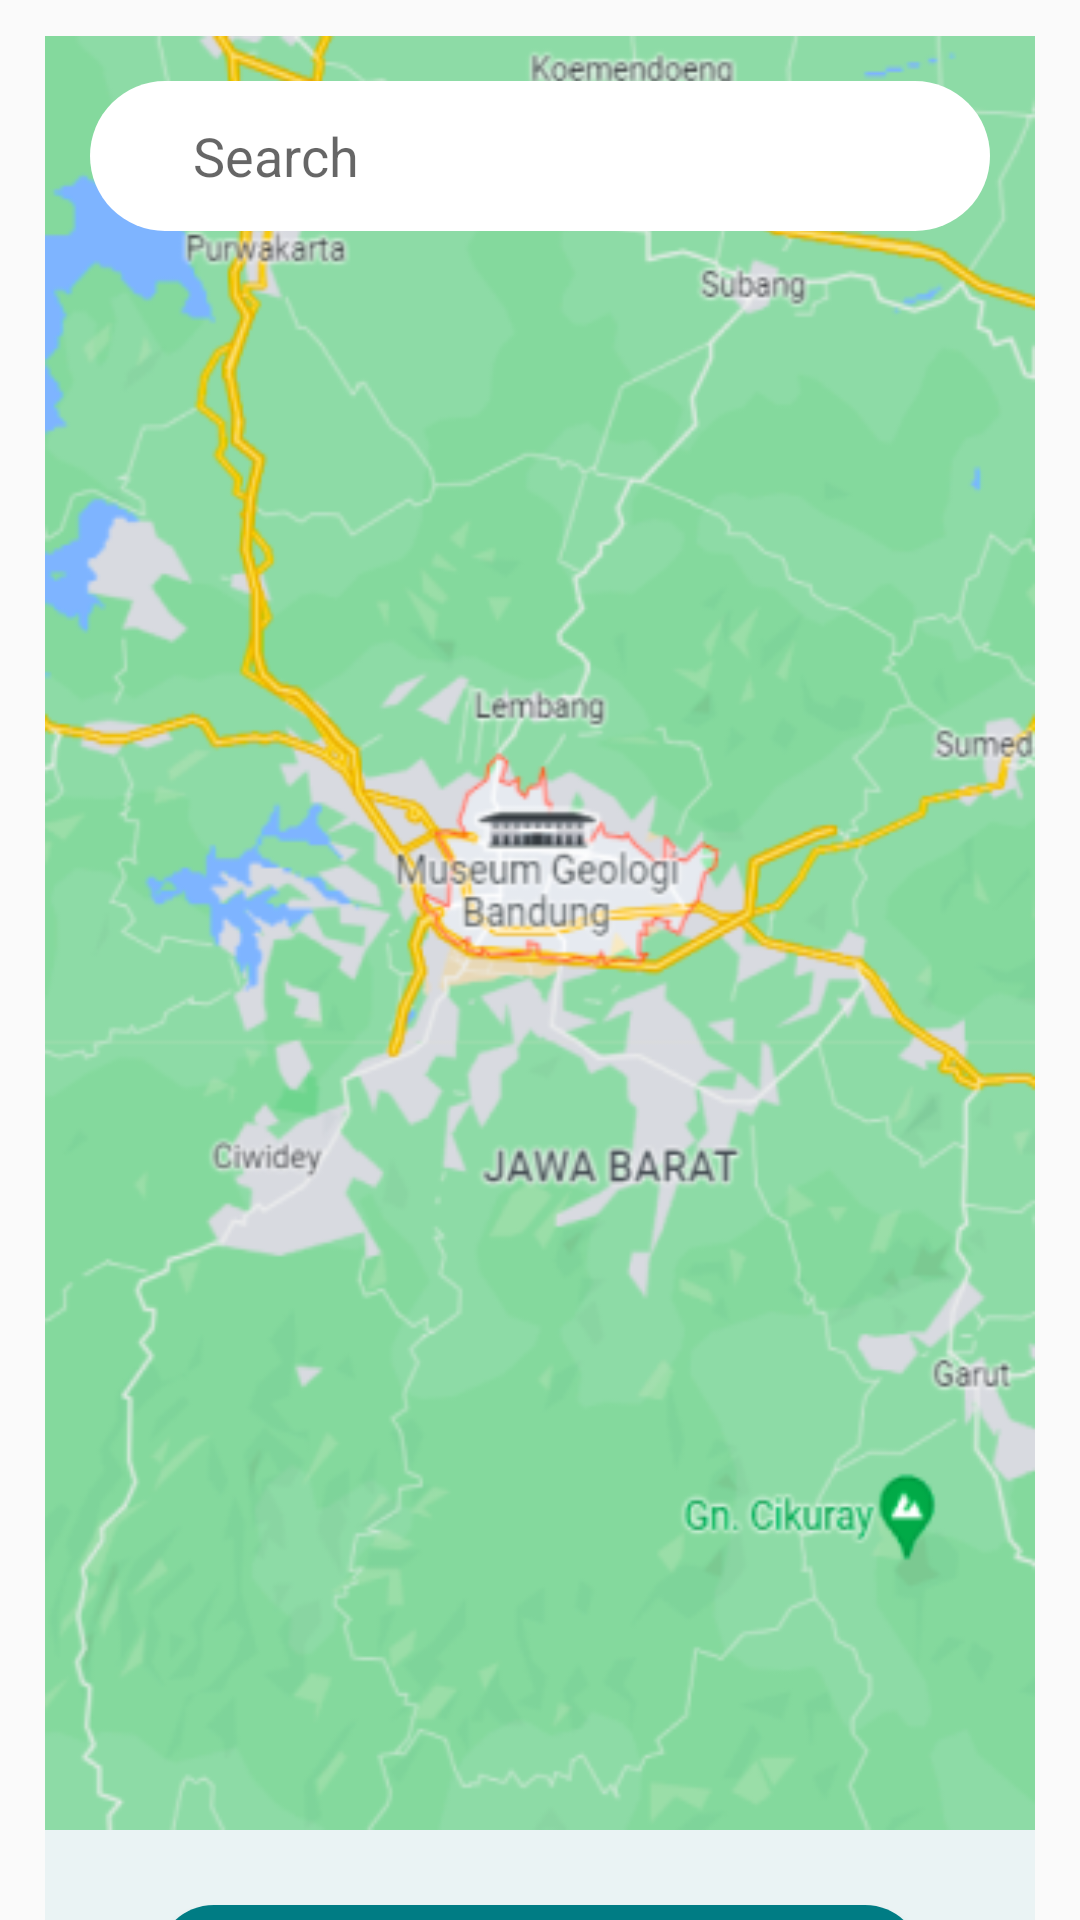

Write the Android layout XML for this screen, with the resource values it uses.
<!-- AndroidManifest.xml: application theme Theme.GenggamPT -->
<!-- res/layout/fragment_map.xml -->
<?xml version="1.0" encoding="utf-8"?>
<LinearLayout xmlns:android="http://schemas.android.com/apk/res/android"
    xmlns:app="http://schemas.android.com/apk/res-auto"
    xmlns:tools="http://schemas.android.com/tools"
    android:layout_width="match_parent"
    android:layout_height="match_parent"
    android:paddingTop="12dp"
    android:paddingRight="15dp"
    android:paddingLeft="15dp"
    android:orientation="vertical">

    <LinearLayout
        android:layout_width="match_parent"
        android:layout_height="598dp"
        android:layout_gravity="center"
        android:layout_weight="0.0001"
        android:background="@drawable/map_bg_map"
        android:padding="15dp">


        <EditText
            android:id="@+id/btnsearchmap"
            android:layout_width="match_parent"
            android:layout_height="50dp"
            android:layout_gravity="top"
            android:background="@drawable/form"
            android:drawableStart="@drawable/search_home"
            android:hint=" Search"
            android:paddingLeft="30dp"
            android:paddingRight="30dp" />
    </LinearLayout>

    <LinearLayout
        android:layout_width="match_parent"
        android:layout_height="match_parent"
        android:layout_weight="1"
        android:background="@drawable/bg_gradasi"
        android:orientation="vertical">
        
        
        
        
        
        
        
        
        
        


        

        
        

        <RelativeLayout
            android:layout_width="match_parent"
            android:layout_height="25dp" />


        <Button
            android:id="@+id/btnmaps"
            android:layout_width="255dp"
            android:layout_height="38dp"
            android:layout_gravity="center"
            android:background="@drawable/login_bar"

            android:text="Wisata Terdekat"
            android:textAlignment="center"
            android:textAllCaps="false"
            android:textColor="#FFFFFF"
            android:textSize="14dp" />

        <RelativeLayout
            android:layout_width="match_parent"
            android:layout_height="90dp" />

        <LinearLayout
            android:layout_width="wrap_content"
            android:layout_height="541dp"
            android:layout_gravity="center"
            android:layout_weight="0.7"

            >


        </LinearLayout>
    </LinearLayout>
</LinearLayout>
<!-- resources referenced by this layout -->
<resources>
  <!-- drawable bg_gradasi (drawable) -->
  <shape
      xmlns:android="http://schemas.android.com/apk/res/android"
      android:shape="rectangle">
  
  
      <gradient
          android:type="linear"
          android:startColor="#EAF3F4"
          android:centerColor="#EAF3F4"
          android:endColor="#EAF3F4"
          android:angle="45"
          />
  
  </shape>
  <!-- drawable form (drawable) -->
  <?xml version="1.0" encoding="utf-8"?>
  <shape android:shape="rectangle"
      xmlns:android="http://schemas.android.com/apk/res/android">
      <solid android:color="#FFFF"/>
      <corners android:radius="30dp"/>
      <size android:height="20dp"
          android:width="300dp"/>
  </shape>
  <!-- drawable login_bar (drawable) -->
  <?xml version="1.0" encoding="utf-8"?>
  <shape android:shape="rectangle"
      xmlns:android="http://schemas.android.com/apk/res/android">
      <solid android:color="#007C84"/>
      <corners android:radius="30dp"/>
      <size android:height="20dp"
          android:width="300dp"/>
  </shape>
  <!-- drawable map_bg_map: png bitmap (drawable, 146818 bytes) -->
  <style name="Theme.GenggamPT" parent="Theme.AppCompat.Light">
          
          <item name="colorPrimary">@color/purple_500</item>
          <item name="colorPrimaryVariant">@color/purple_700</item>
          <item name="colorOnPrimary">@color/white</item>
          
          <item name="colorSecondary">@color/teal_200</item>
          <item name="colorSecondaryVariant">@color/teal_700</item>
          <item name="colorOnSecondary">@color/black</item>
          
          <item name="colorPrimary">@color/green_dark</item>
          <item name="colorPrimary">@color/green_light</item>
          <item name="colorPrimary">@color/gray_light</item>
          <item name="colorPrimary">@color/gray</item>
          <item name="colorPrimary">@color/gray_light_bg</item>
          
          <item name="android:statusBarColor" tools:targetApi="l">?attr/colorPrimaryVariant</item>
          
  
      </style>
  <color name="purple_500">#FF018786</color>
  <color name="purple_700">#FF018786</color>
  <color name="white">#FFFFFFFF</color>
  <color name="teal_200">#FF03DAC5</color>
  <color name="teal_700">#FF018786</color>
  <color name="black">#FF000000</color>
  <color name="green_dark">#007C84</color>
  <color name="green_light">#2DB5B2</color>
  <color name="gray_light">#E8E8E8</color>
  <color name="gray">#BBBFCA</color>
  <color name="gray_light_bg">#C1C1C1</color>
</resources>
